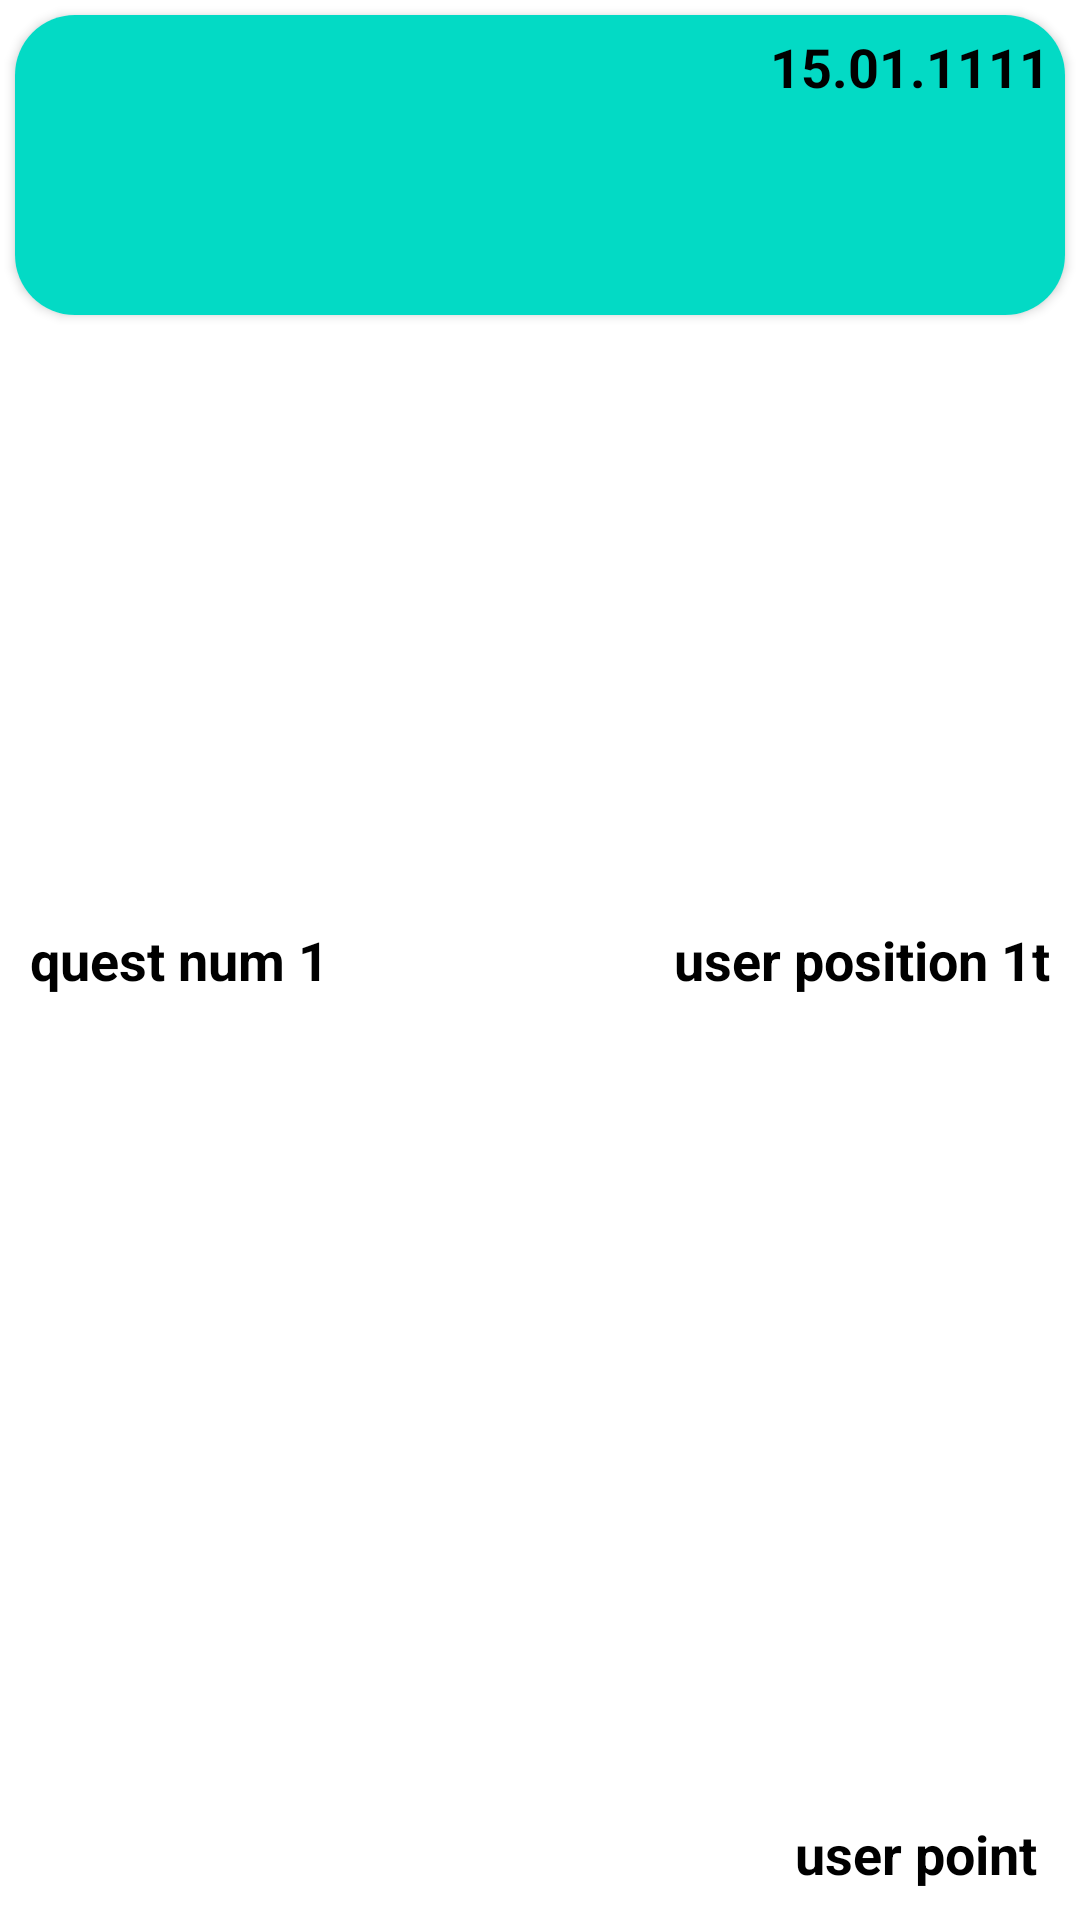

Reconstruct the res/layout file that produces this screen, plus the resources it refers to.
<!-- AndroidManifest.xml: application theme Theme.AutoQuest -->
<!-- res/layout/user_item_rv.xml -->
<?xml version="1.0" encoding="utf-8"?>
<LinearLayout xmlns:android="http://schemas.android.com/apk/res/android"
    xmlns:app="http://schemas.android.com/apk/res-auto"
    xmlns:tools="http://schemas.android.com/tools"
    android:layout_width="match_parent"
    android:layout_height="wrap_content"
    android:orientation="vertical">

    <FrameLayout
        android:layout_width="match_parent"
        android:layout_height="match_parent">

        <RelativeLayout
            android:layout_width="match_parent"
            android:layout_height="match_parent">

            <androidx.cardview.widget.CardView
                android:id="@+id/itemCard"
                android:layout_width="match_parent"
                android:layout_height="100dp"
                android:layout_margin="5dp"
                app:cardCornerRadius="20dp">


                <ImageView
                    android:id="@+id/itemBackgroundImg"
                    android:layout_width="match_parent"
                    android:layout_height="match_parent"
                    android:background="@color/colorAccent"
                    android:scaleType="fitXY"/>

            </androidx.cardview.widget.CardView>

        </RelativeLayout>

        <TextView
            android:id="@+id/nameQuest"
            android:layout_width="wrap_content"
            android:layout_height="wrap_content"
            android:layout_gravity="center_vertical"
            android:layout_marginStart="10dp"
            android:text="quest num 1"
            android:textColor="@color/black"
            android:textSize="18sp"
            android:textStyle="bold" />

        <TextView
            android:id="@+id/dataQuest"
            android:layout_width="wrap_content"
            android:layout_height="wrap_content"
            android:layout_gravity="right"
            android:text="15.01.1111"
            android:layout_margin="10dp"
            android:layout_marginTop="5dp"
            android:textColor="@color/black"
            android:textSize="18sp"
            android:textStyle="bold"
            tools:ignore="RtlHardcoded" />
        <TextView
            android:id="@+id/userPosition"
            android:layout_width="wrap_content"
            android:layout_height="wrap_content"
            android:layout_gravity="right|center"
            android:text="user position 1t"
            android:layout_margin="10dp"
            android:layout_marginTop="5dp"
            android:textColor="@color/black"
            android:textSize="18sp"
            android:textStyle="bold"
            tools:ignore="RtlHardcoded" />

        <TextView
            android:id="@+id/userPoint"
            android:layout_width="wrap_content"
            android:layout_height="wrap_content"
            android:layout_gravity="right|bottom"
            android:text="user point "
            android:layout_margin="10dp"
            android:layout_marginTop="5dp"
            android:textColor="@color/black"
            android:textSize="18sp"
            android:textStyle="bold"
            tools:ignore="RtlHardcoded" />

    </FrameLayout>

</LinearLayout>
<!-- resources referenced by this layout -->
<resources>
  <style name="Theme.AutoQuest" parent="Theme.MaterialComponents.DayNight.DarkActionBar">
          
          <item name="colorPrimary">@color/purple_500</item>
          <item name="colorPrimaryVariant">@color/purple_700</item>
          <item name="colorOnPrimary">@color/white</item>
          
          <item name="colorSecondary">@color/teal_200</item>
          <item name="colorSecondaryVariant">@color/teal_700</item>
          <item name="colorOnSecondary">@color/black</item>
          
          <item name="android:statusBarColor" tools:targetApi="l">?attr/colorPrimaryVariant</item>
          
      </style>
  <!-- not gathered from this repository: default colours our renderer supplied (Android Studio template values) -->
  <color name="purple_500">#FF6200EE</color>
  <color name="purple_700">#FF3700B3</color>
  <color name="teal_200">#FF03DAC5</color>
  <color name="teal_700">#FF018786</color>
  <color name="black">#FF000000</color>
  <color name="white">#FFFFFFFF</color>
  <color name="colorAccent">#FF03DAC5</color>
</resources>
